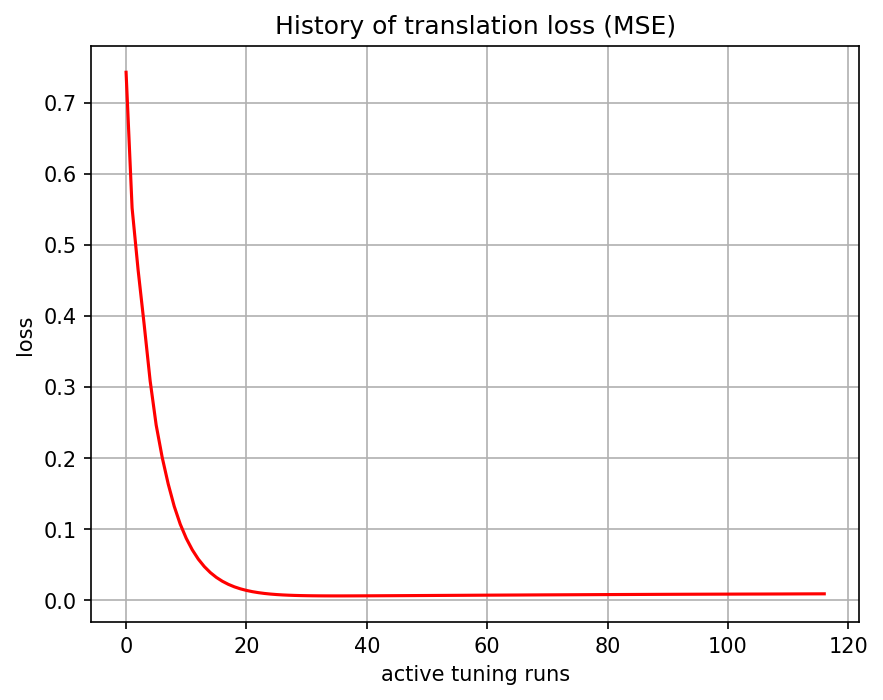

The data file committed next to this chart (first rows):
, 0
0, 0.7429
1, 0.5519
2, 0.4646
3, 0.3883
4, 0.3086
5, 0.2465
6, 0.201
7, 0.1636
8, 0.1321
9, 0.107
10, 0.08704
11, 0.07089
12, 0.05781
13, 0.04731
14, 0.03889
15, 0.03211
16, 0.02666
17, 0.0223
18, 0.0188
19, 0.016
20, 0.01378
21, 0.01201
22, 0.01061
23, 0.009507
24, 0.008641
25, 0.007966
26, 0.007443
27, 0.007043
28, 0.00674
29, 0.006513
30, 0.006348
31, 0.006232
32, 0.006151
33, 0.006104
34, 0.006077
35, 0.006065
36, 0.006072
37, 0.006089
38, 0.006111
39, 0.006145
40, 0.006184
41, 0.006224
42, 0.006268
43, 0.006312
44, 0.006352
45, 0.006394
46, 0.006438
47, 0.00648
48, 0.006533
49, 0.006584
50, 0.00663
51, 0.006683
52, 0.006734
53, 0.006777
54, 0.006826
55, 0.006874
56, 0.006918
57, 0.00697
58, 0.007021
59, 0.007067
... 57 more rows
